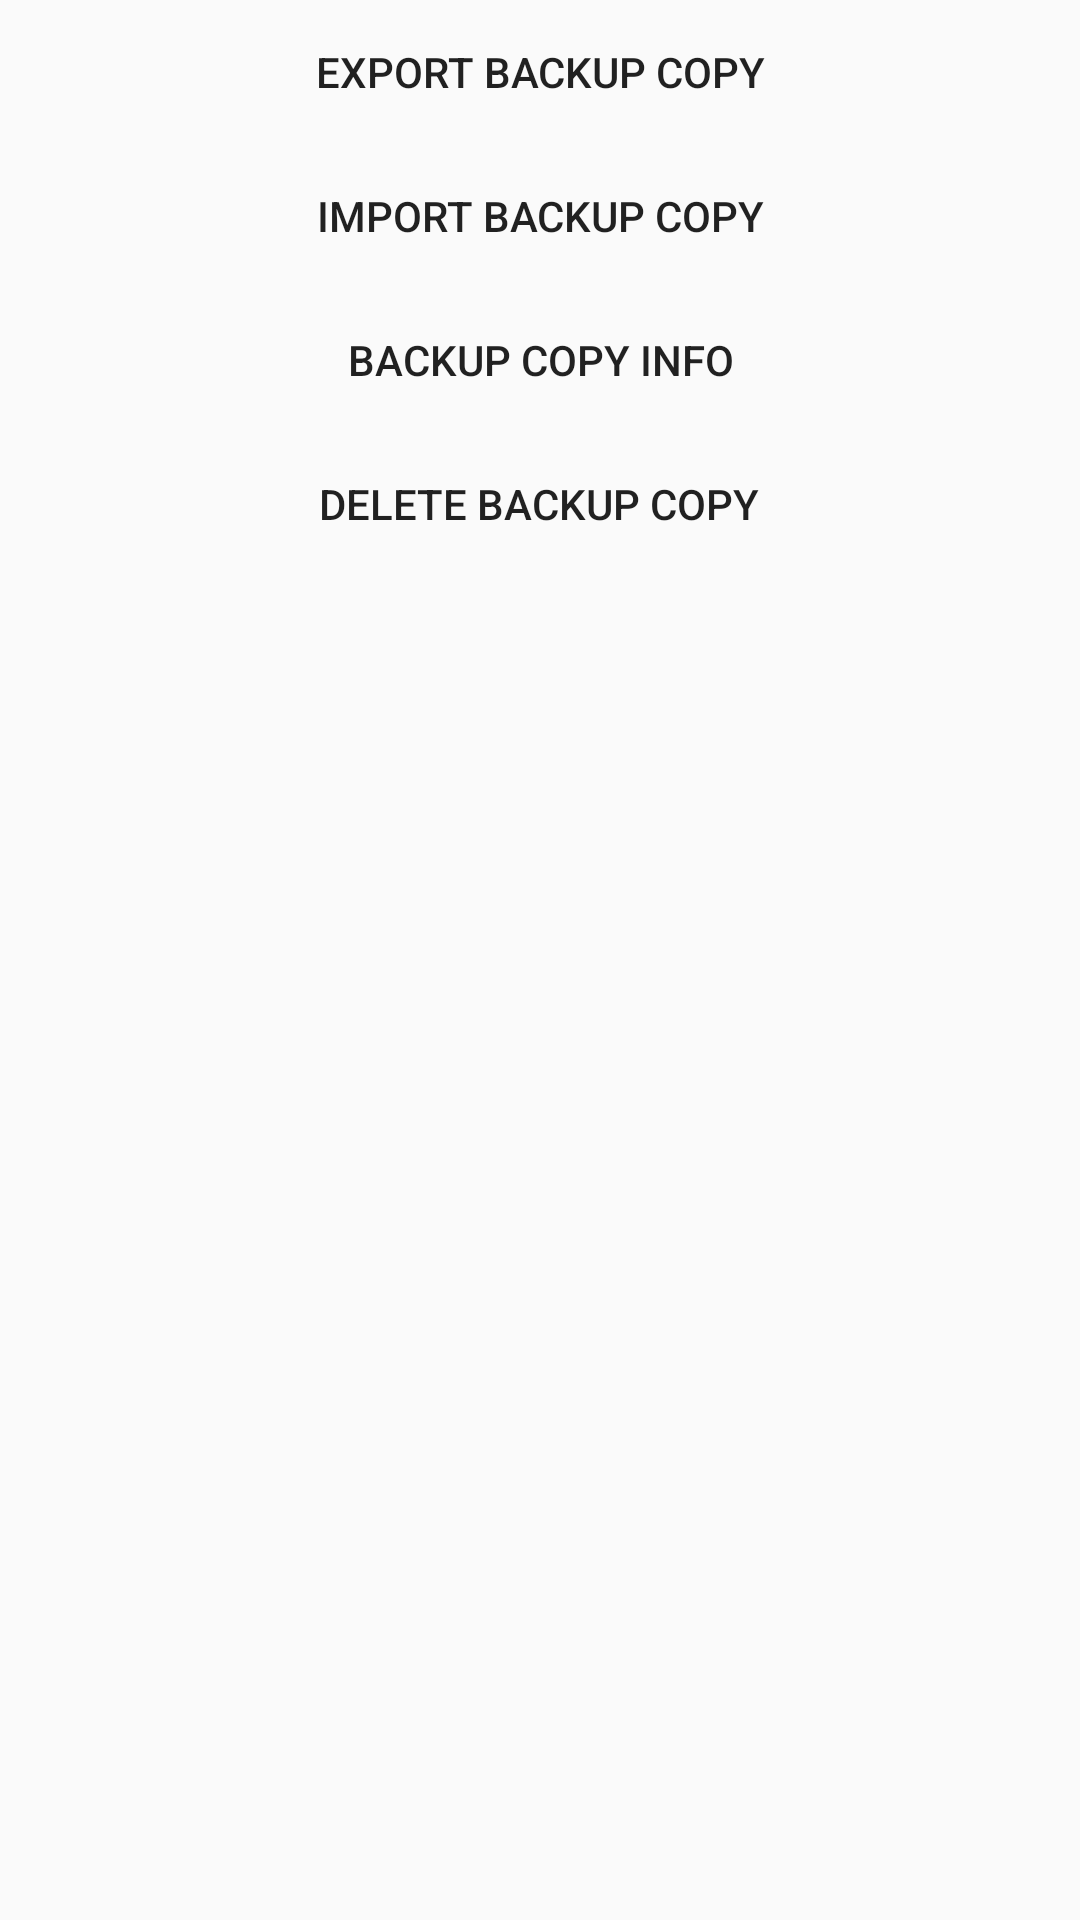

Write the Android layout XML for this screen, with the resource values it uses.
<!-- AndroidManifest.xml: application theme AppThemeLight -->
<!-- res/layout/dialog_backup_fragment.xml -->
<?xml version="1.0" encoding="utf-8"?>
<LinearLayout xmlns:android="http://schemas.android.com/apk/res/android"
    android:orientation="vertical" android:layout_width="match_parent"
    android:layout_height="match_parent">

    <Button
        android:text="@string/backup_create"
        android:layout_width="wrap_content"
        android:layout_height="wrap_content"
        android:id="@+id/backup_save_button"
        android:layout_gravity="center_horizontal"
        style="@style/Widget.AppCompat.Button.Borderless" />

    <Button
        android:text="@string/backup_read"
        android:layout_width="wrap_content"
        android:layout_height="wrap_content"
        android:id="@+id/backup_read_button"
        android:layout_gravity="center_horizontal"
        style="@style/Widget.AppCompat.Button.Borderless" />

    <Button
        android:text="@string/backup_info"
        android:layout_width="wrap_content"
        android:layout_height="wrap_content"
        android:id="@+id/backup_info_button"
        android:layout_gravity="center_horizontal"
        style="@style/Widget.AppCompat.Button.Borderless" />

    <Button
        android:text="@string/backup_delete"
        android:layout_width="wrap_content"
        android:layout_height="wrap_content"
        android:id="@+id/backup_delete_button"
        android:layout_gravity="center_horizontal"
        style="@style/Widget.AppCompat.Button.Borderless" />
</LinearLayout>
<!-- resources referenced by this layout -->
<resources>
  <string name="backup_create">Export backup copy</string>
  <string name="backup_delete">Delete backup copy</string>
  <string name="backup_info">Backup copy info</string>
  <string name="backup_read">Import backup copy</string>
  <style name="AppThemeLight" parent="Theme.AppCompat.Light">
          
      </style>
</resources>
